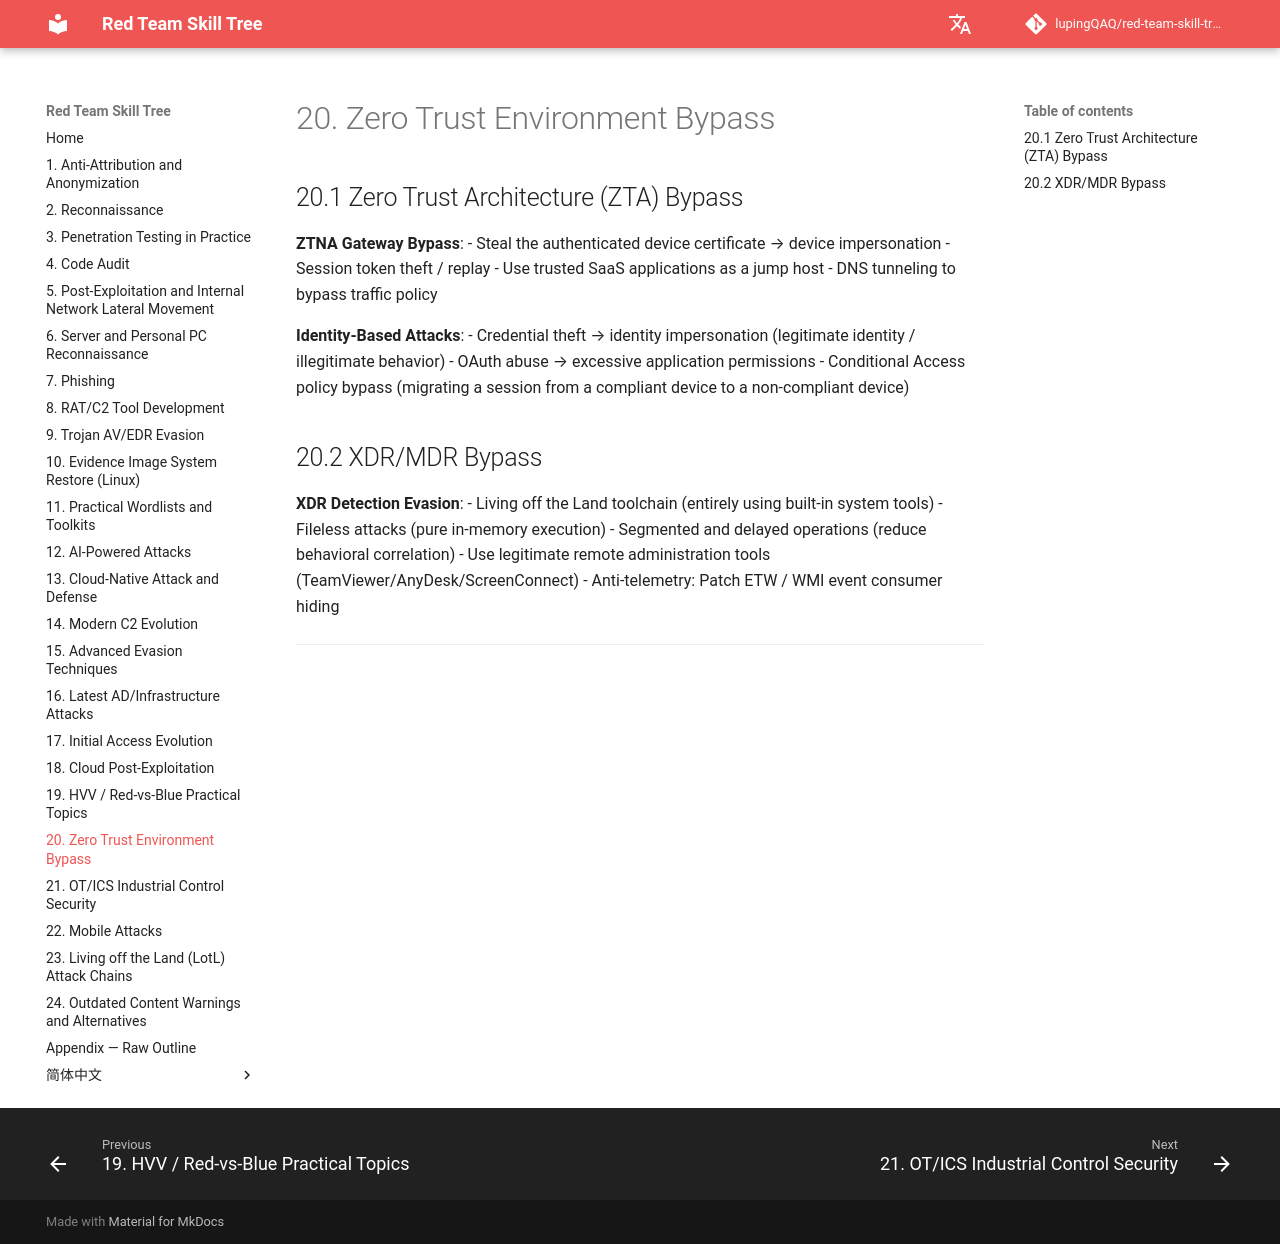

repository: lupingQAQ/red-team-skill-tree · page: ch-20/index.html · generator: mkdocs

# 20. Zero Trust Environment Bypass

## 20.1 Zero Trust Architecture (ZTA) Bypass

**ZTNA Gateway Bypass**:
- Steal the authenticated device certificate → device impersonation
- Session token theft / replay
- Use trusted SaaS applications as a jump host
- DNS tunneling to bypass traffic policy

**Identity-Based Attacks**:
- Credential theft → identity impersonation (legitimate identity / illegitimate behavior)
- OAuth abuse → excessive application permissions
- Conditional Access policy bypass (migrating a session from a compliant device to a non-compliant device)

## 20.2 XDR/MDR Bypass

**XDR Detection Evasion**:
- Living off the Land toolchain (entirely using built-in system tools)
- Fileless attacks (pure in-memory execution)
- Segmented and delayed operations (reduce behavioral correlation)
- Use legitimate remote administration tools (TeamViewer/AnyDesk/ScreenConnect)
- Anti-telemetry: Patch ETW / WMI event consumer hiding

---
